Photos from the image-classification dataset "trash" in the GitHub repository nlhtrung00/trash-classification. Its 8 classes are: background, Coca-Cola, Fanta, Mirinda, Pepsi, Red Bull, Sprite, Sting.

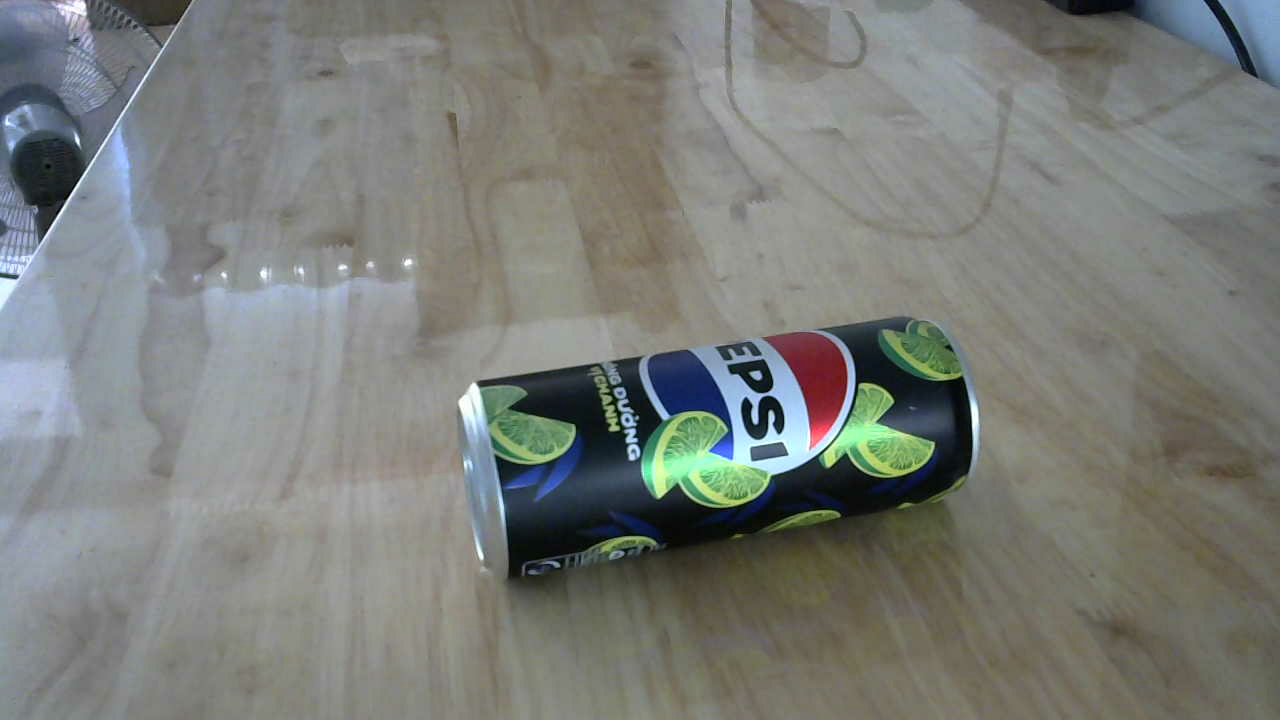
Label: Pepsi

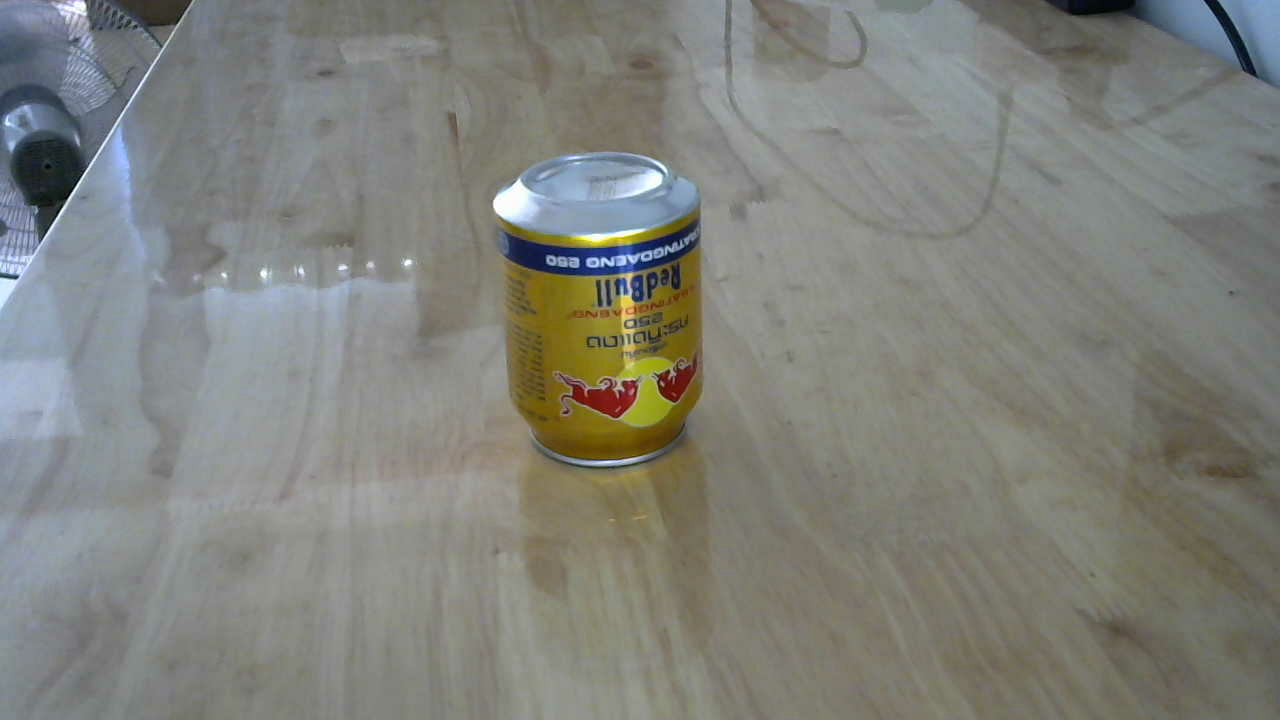
Label: Red Bull

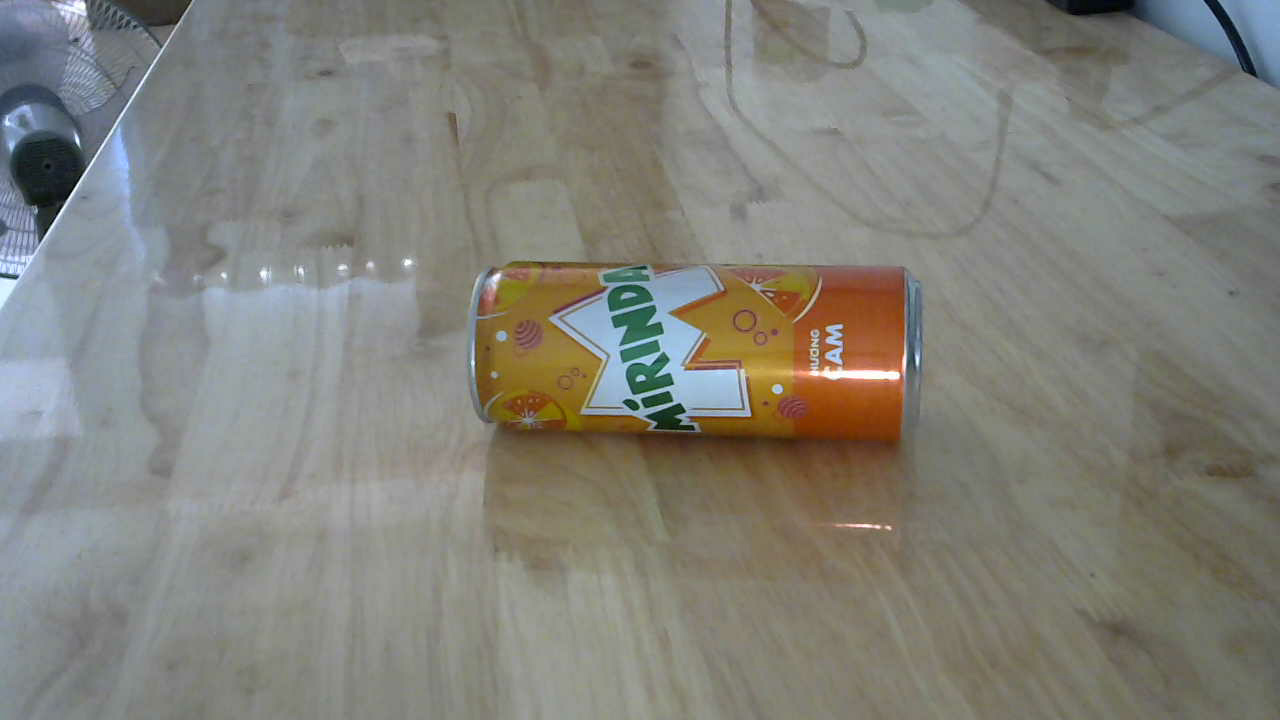
Label: Mirinda

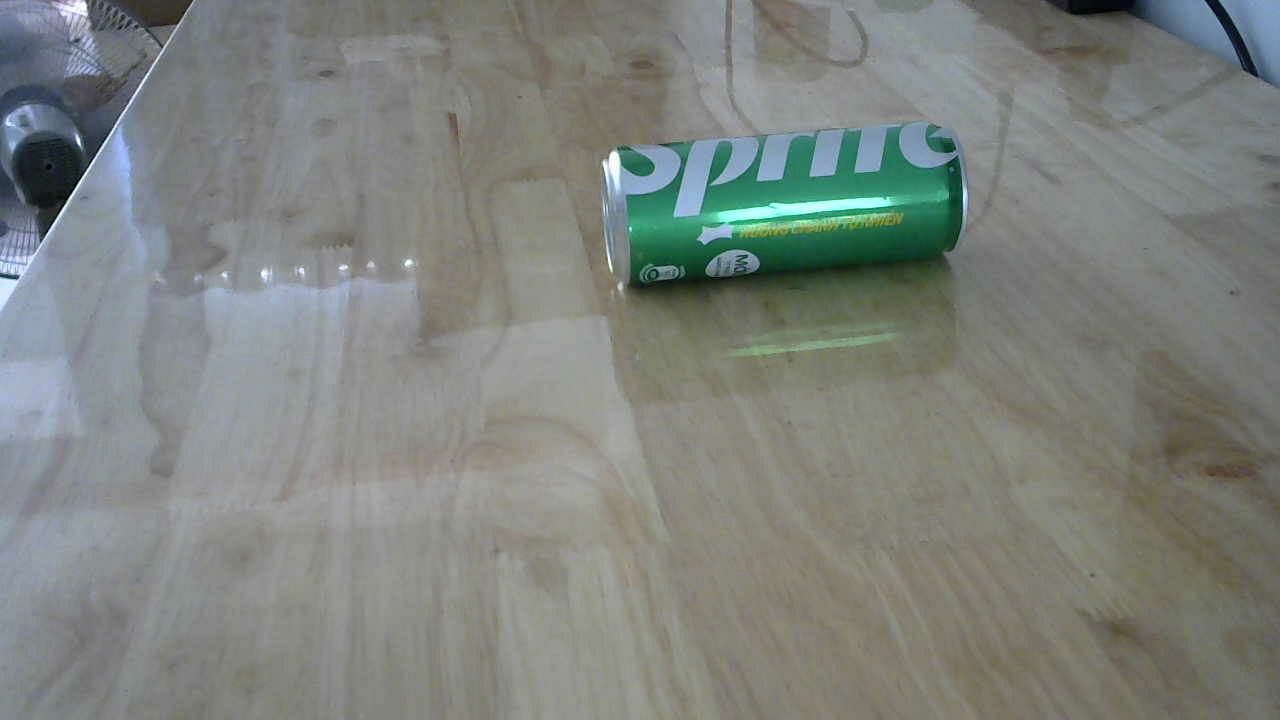
Label: Sprite

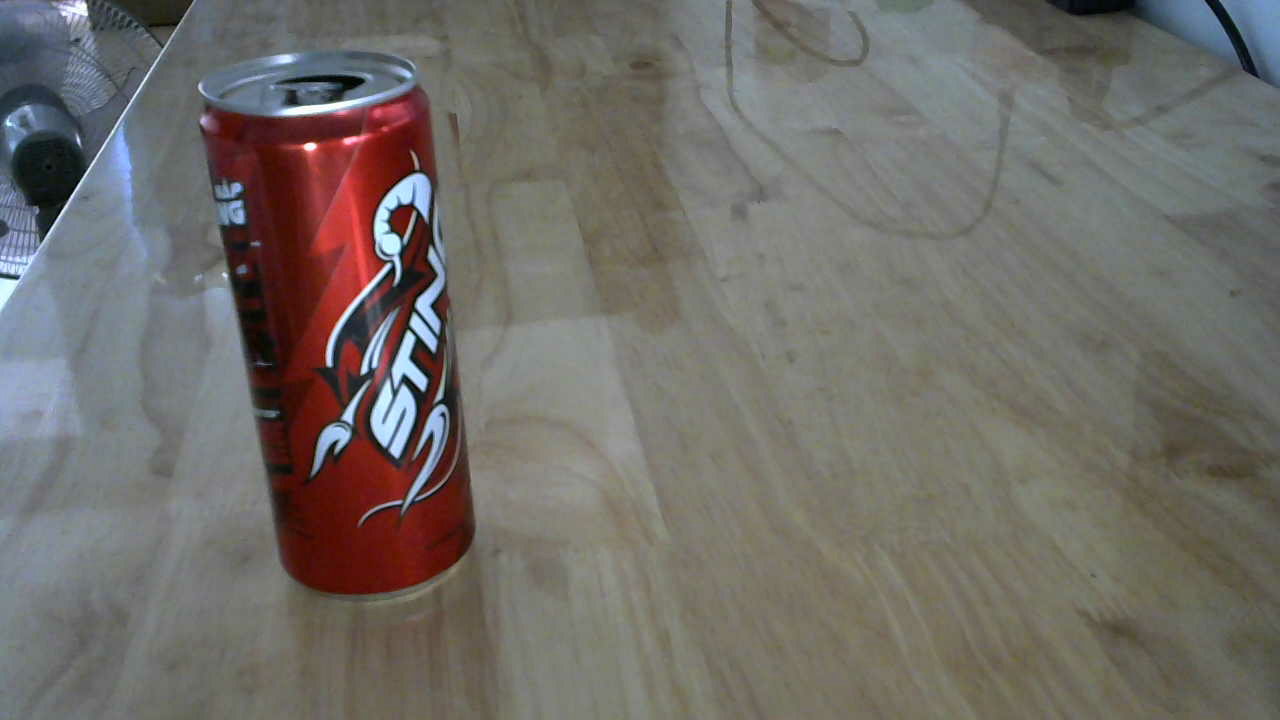
Label: Sting

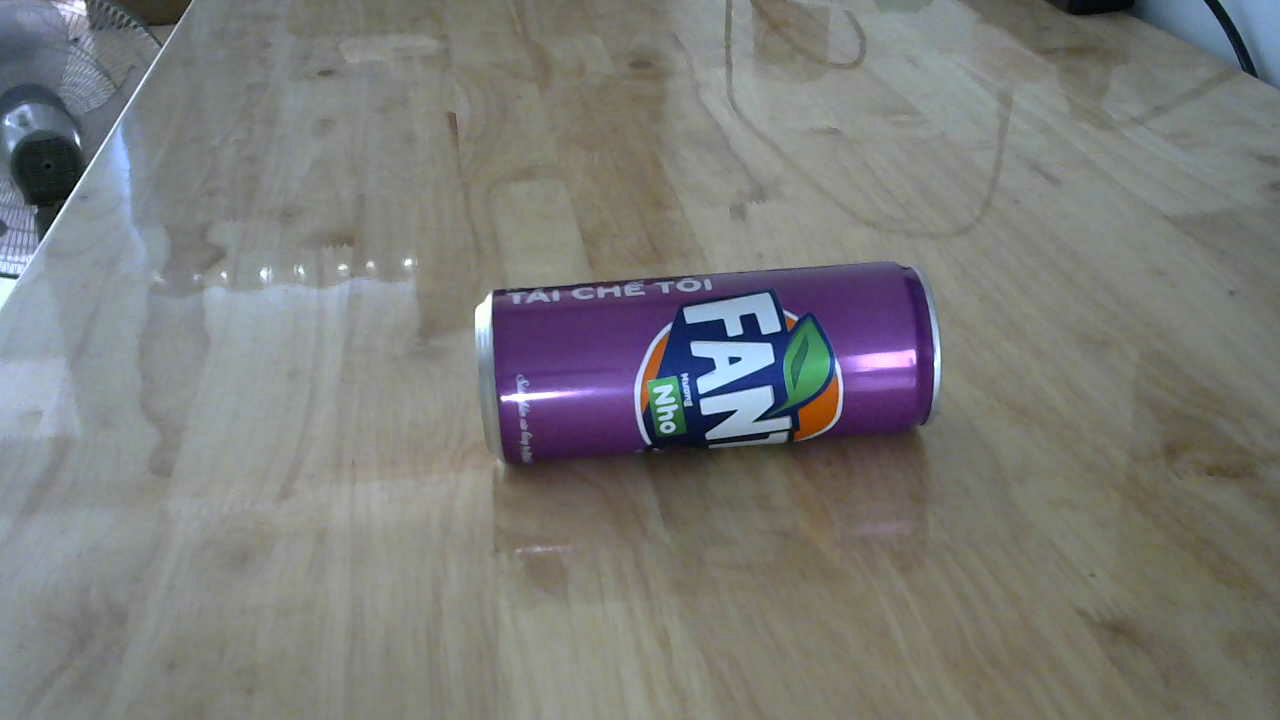
Label: Fanta
